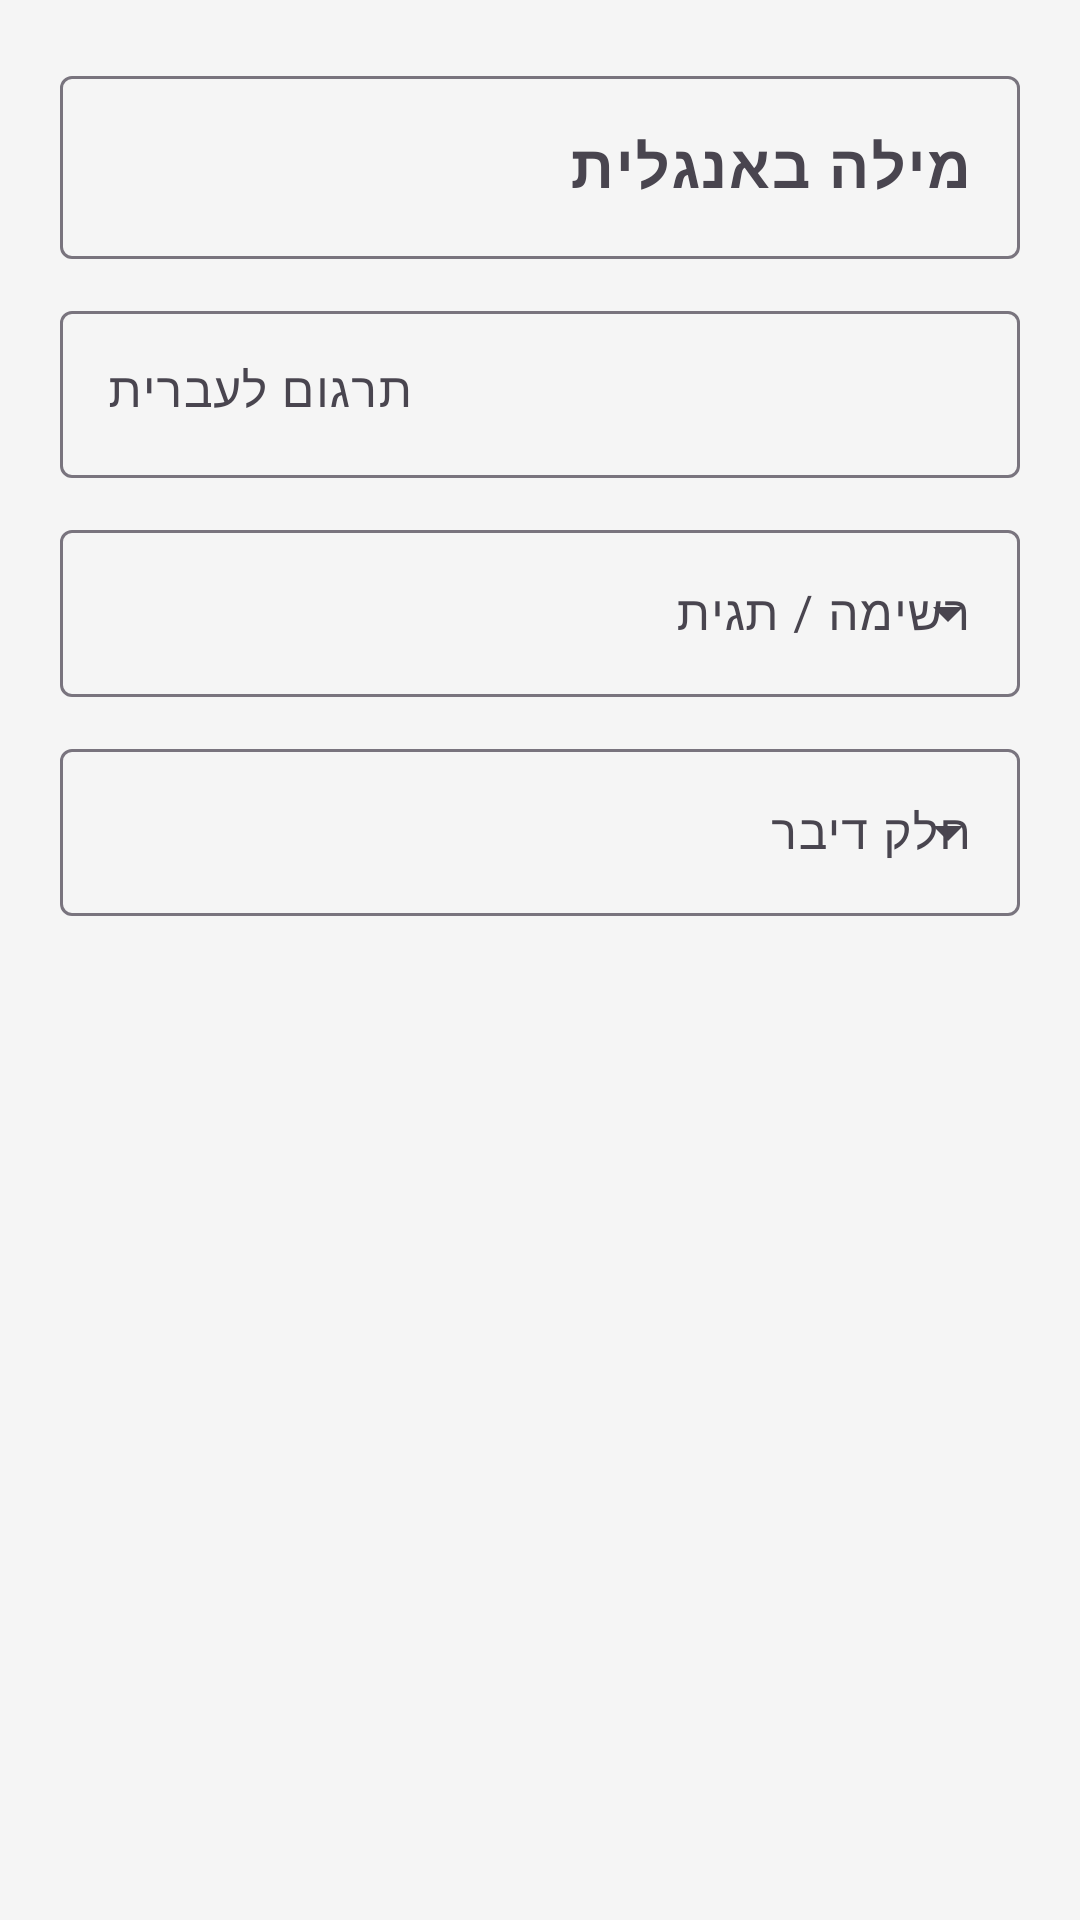

Write the Android layout XML for this screen, with the resource values it uses.
<!-- AndroidManifest.xml: application theme Theme.EasyLex -->
<!-- res/layout/dialog_add_word.xml -->
<?xml version="1.0" encoding="utf-8"?>
<LinearLayout xmlns:android="http://schemas.android.com/apk/res/android"
    xmlns:app="http://schemas.android.com/apk/res-auto"
    android:layout_width="match_parent"
    android:layout_height="wrap_content"
    android:orientation="vertical"
    android:padding="20dp">

    
    <com.google.android.material.textfield.TextInputLayout
        android:id="@+id/tilEnglish"
        style="@style/Widget.Material3.TextInputLayout.OutlinedBox"
        android:layout_width="match_parent"
        android:layout_height="wrap_content"
        android:hint="מילה באנגלית"
        android:layout_marginBottom="12dp">

        <com.google.android.material.textfield.TextInputEditText
            android:id="@+id/etEnglish"
            android:layout_width="match_parent"
            android:layout_height="wrap_content"
            android:inputType="textCapWords|textNoSuggestions"
            android:textSize="20sp"
            android:textStyle="bold"
            android:textColor="@color/green_dark" />

    </com.google.android.material.textfield.TextInputLayout>

    
    <com.google.android.material.textfield.TextInputLayout
        android:id="@+id/tilHebrew"
        style="@style/Widget.Material3.TextInputLayout.OutlinedBox"
        android:layout_width="match_parent"
        android:layout_height="wrap_content"
        android:hint="תרגום לעברית"
        android:layout_marginBottom="12dp">

        <com.google.android.material.textfield.TextInputEditText
            android:id="@+id/etHebrew"
            android:layout_width="match_parent"
            android:layout_height="wrap_content"
            android:inputType="text"
            android:textDirection="rtl"
            android:gravity="end" />

    </com.google.android.material.textfield.TextInputLayout>

    
    <com.google.android.material.textfield.TextInputLayout
        android:id="@+id/tilTag"
        style="@style/Widget.Material3.TextInputLayout.OutlinedBox.ExposedDropdownMenu"
        android:layout_width="match_parent"
        android:layout_height="wrap_content"
        android:hint="רשימה / תגית"
        android:layout_marginBottom="12dp">

        <AutoCompleteTextView
            android:id="@+id/actvTag"
            android:layout_width="match_parent"
            android:layout_height="wrap_content"
            android:completionThreshold="0"
            android:inputType="textAutoComplete" />

    </com.google.android.material.textfield.TextInputLayout>

    
    <com.google.android.material.textfield.TextInputLayout
        android:id="@+id/tilPos"
        style="@style/Widget.Material3.TextInputLayout.OutlinedBox.ExposedDropdownMenu"
        android:layout_width="match_parent"
        android:layout_height="wrap_content"
        android:hint="חלק דיבר">

        <AutoCompleteTextView
            android:id="@+id/actvPos"
            android:layout_width="match_parent"
            android:layout_height="wrap_content"
            android:completionThreshold="0"
            android:focusable="false"
            android:inputType="none" />

    </com.google.android.material.textfield.TextInputLayout>

</LinearLayout>
<!-- resources referenced by this layout -->
<resources>
  <color name="green_dark">#1B5E20</color>
  <style name="Theme.EasyLex" parent="Base.Theme.EasyLex" />
  <style name="Base.Theme.EasyLex" parent="Theme.Material3.DayNight.NoActionBar">
          
          
          <item name="colorPrimary">@color/green_primary</item>
          
          <item name="colorSecondary">@color/turquoise_accent</item>
  
          
          <item name="android:windowBackground">@color/grey_light</item>
          
          <item name="android:statusBarColor">@color/green_dark</item>
  
          
          
          <item name="android:textColorPrimary">@color/black_soft</item>
          
          <item name="android:textColorSecondary">@color/grey_text</item>
  
      </style>
  <color name="green_primary">#2E7D32</color>
  <color name="turquoise_accent">#00BFA5</color>
  <color name="grey_light">#F5F5F5</color>
  <color name="black_soft">#212121</color>
  <color name="grey_text">#757575</color>
</resources>
